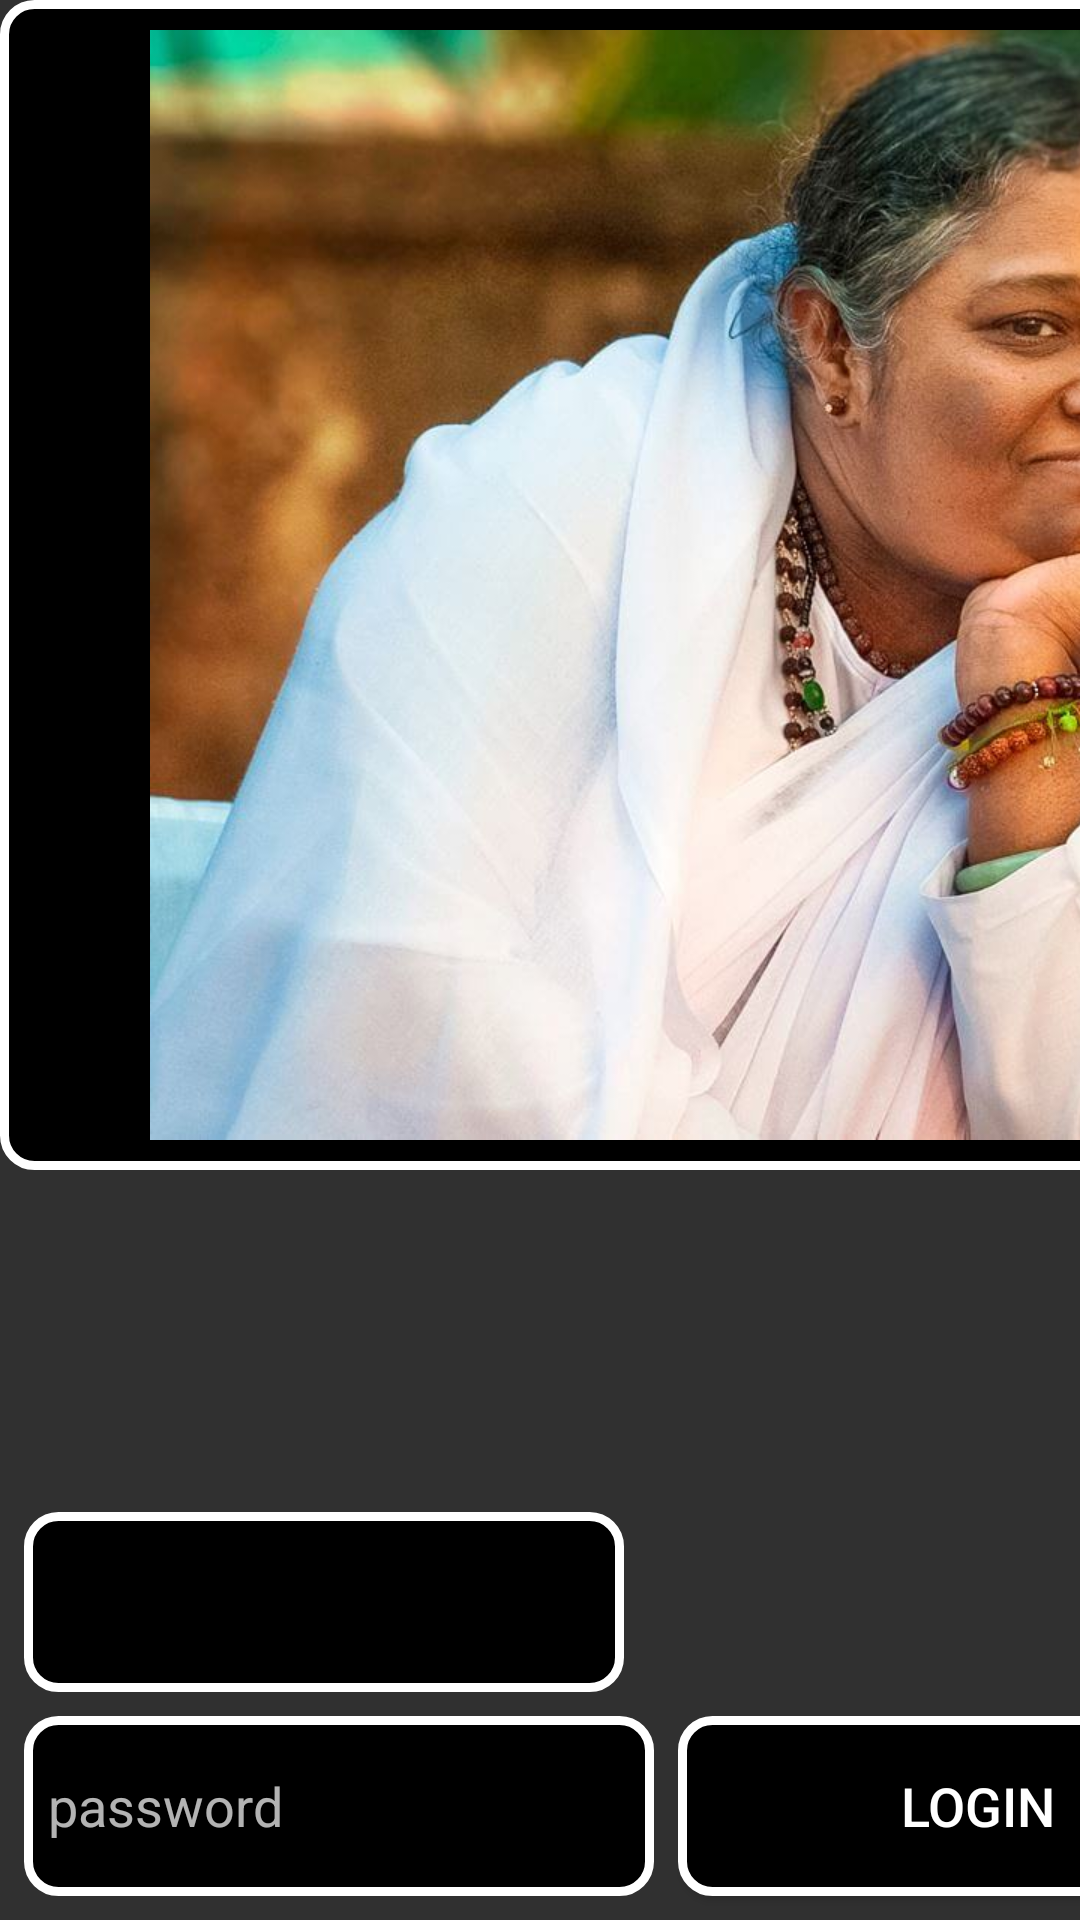

Produce the Android XML layout that renders to this screen, including the resource entries it uses.
<!-- AndroidManifest.xml: application theme Theme.AppCompat -->
<!-- res/layout/dialog_login.xml -->
<?xml version="1.0" encoding="utf-8"?>
<androidx.constraintlayout.widget.ConstraintLayout xmlns:android="http://schemas.android.com/apk/res/android"
        xmlns:app="http://schemas.android.com/apk/res-auto"
        android:layout_width="wrap_content"
        android:layout_height="wrap_content"
        android:orientation="vertical">

    <ImageView
            android:id="@+id/imageView"
            android:layout_width="1100dp"
            android:layout_height="390dp"
            android:background="@drawable/background_login_buttons"
            android:padding="10dp"
            android:src="@drawable/amma_love_quote"
            app:layout_constraintStart_toStartOf="parent"
            app:layout_constraintTop_toTopOf="parent" />

    <Spinner
            android:id="@+id/user_spinner"
            android:layout_width="wrap_content"
            android:layout_height="60dp"
            android:layout_marginStart="8dp"
            android:layout_marginLeft="8dp"
            android:layout_marginBottom="8dp"
            android:background="@drawable/background_login_buttons"
            android:minWidth="200dp"
            android:textColor="@color/black"
            app:layout_constraintBottom_toTopOf="@+id/password_ET"
            app:layout_constraintStart_toStartOf="parent" />

    <EditText
            android:id="@+id/password_ET"
            android:layout_width="wrap_content"
            android:layout_height="60dp"
            android:layout_marginStart="8dp"
            android:layout_marginLeft="8dp"
            android:layout_marginBottom="8dp"
            android:background="@drawable/background_login_buttons"
            android:ems="10"
            android:hint="password"
            android:inputType="textPassword"
            android:paddingLeft="8dp"
            app:layout_constraintBottom_toBottomOf="parent"
            app:layout_constraintStart_toStartOf="parent" />

    <Button
            android:id="@+id/login_button"
            android:layout_width="200dp"
            android:layout_height="60dp"
            android:layout_marginStart="8dp"
            android:layout_marginLeft="8dp"
            android:layout_marginBottom="8dp"
            android:background="@drawable/background_login_buttons"
            android:text="Login"
            android:textSize="18sp"
            app:layout_constraintBottom_toBottomOf="parent"
            app:layout_constraintStart_toEndOf="@+id/password_ET" />

    <Button
            android:id="@+id/amritapuri_button"
            android:layout_width="300dp"
            android:layout_height="60dp"
            android:background="@drawable/background_login_buttons"
            android:text="amritapuri mode"
            android:textSize="18sp"
            app:layout_constraintBottom_toBottomOf="@+id/login_button"
            app:layout_constraintStart_toEndOf="@+id/login_button" />
</androidx.constraintlayout.widget.ConstraintLayout>
<!-- resources referenced by this layout -->
<resources>
  <color name="black">#000000</color>
  <!-- drawable amma_love_quote: jpg bitmap (drawable, 128555 bytes) -->
  <!-- drawable background_login_buttons (drawable) -->
  <?xml version="1.0" encoding="UTF-8"?>
  <shape xmlns:android="http://schemas.android.com/apk/res/android">
      <solid android:color="@color/black" />
  
      <stroke android:width="3dp"
              android:color="@color/white" />
  
      <corners
              android:bottomLeftRadius="10dp"
              android:bottomRightRadius="10dp"
              android:topLeftRadius="10dp"
              android:topRightRadius="10dp" />
  </shape>
  
  
  
  
  
  
  
  
  
  
  
  
  
  
  <color name="white">#FFFFFF</color>
</resources>
